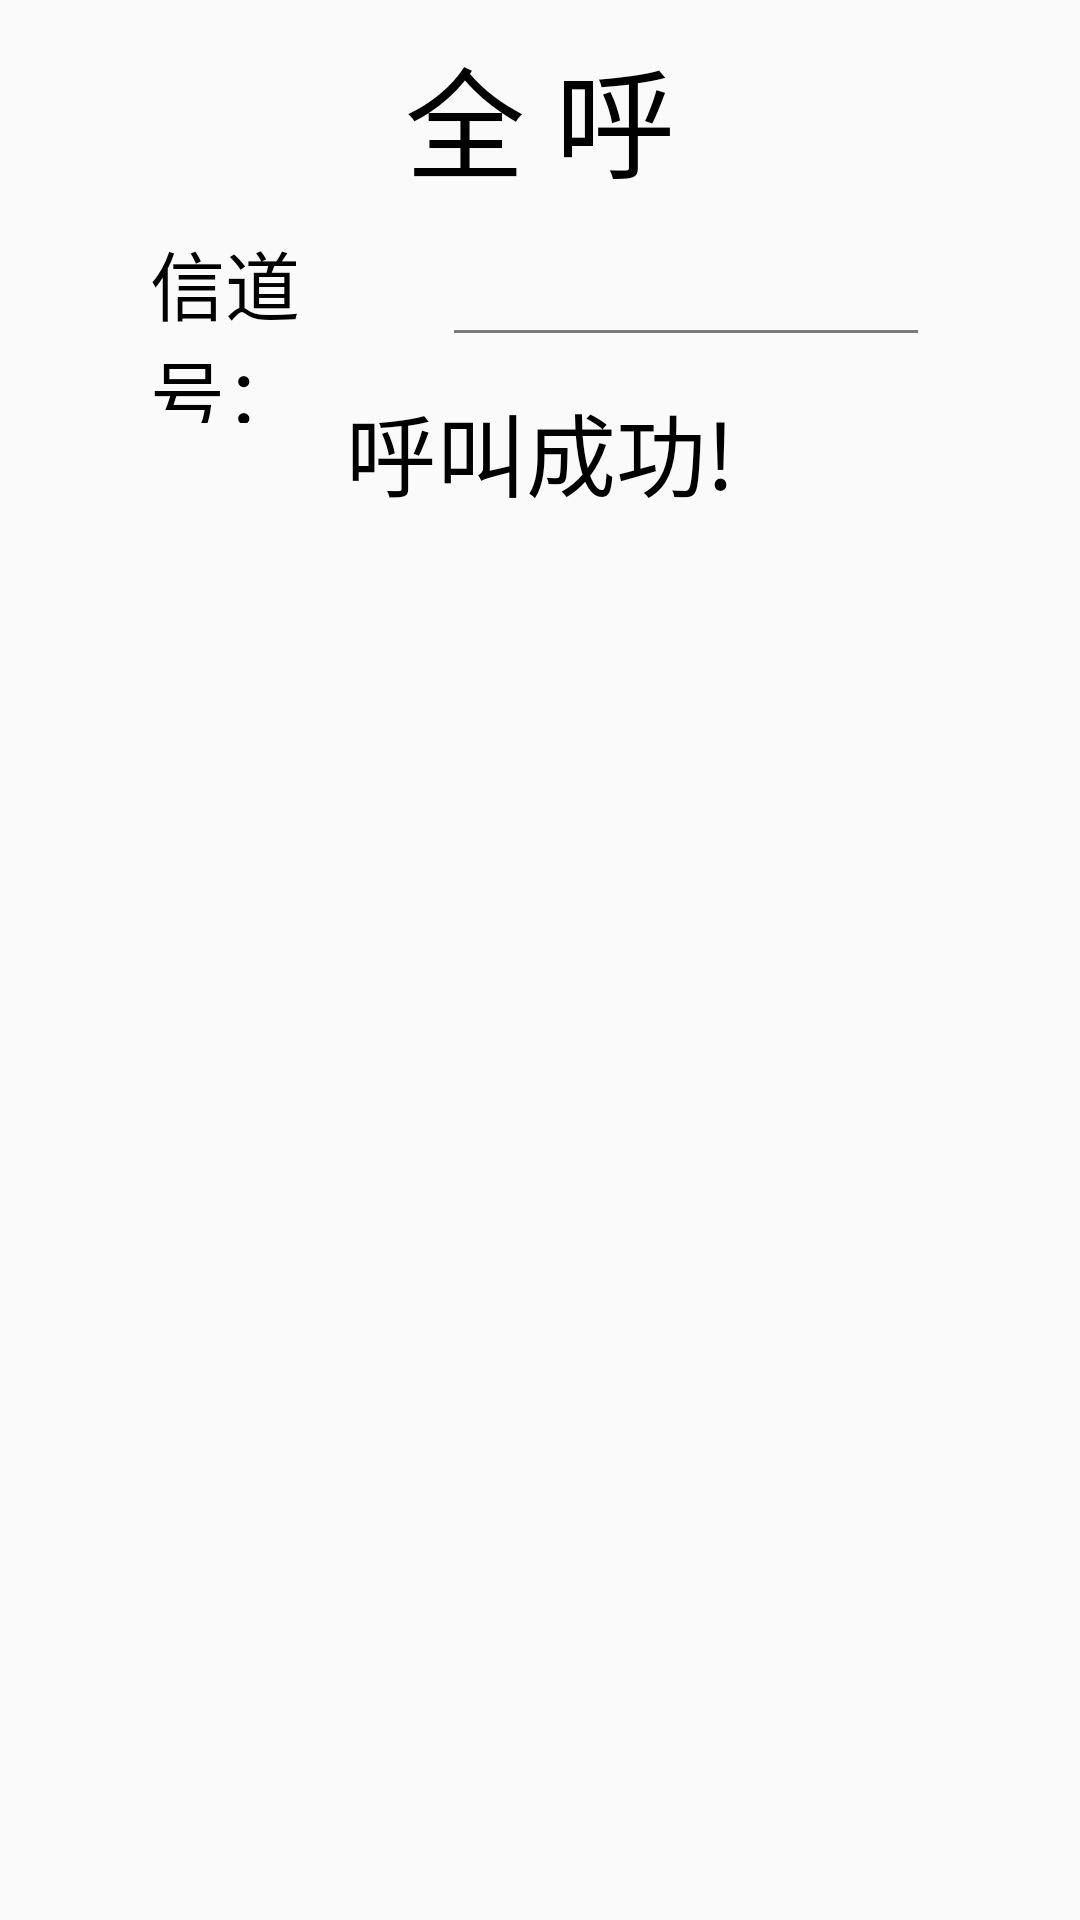

Write the Android layout XML for this screen, with the resource values it uses.
<!-- AndroidManifest.xml: application theme AppTheme -->
<!-- res/layout/dialog_quanhu.xml -->
<?xml version="1.0" encoding="utf-8"?>
<RelativeLayout xmlns:android="http://schemas.android.com/apk/res/android"
    android:layout_width="match_parent"
    android:layout_height="wrap_content">


    <TextView
        android:id="@+id/quanhu"
        android:layout_marginTop="10dp"
        android:text="全 呼"
        android:layout_width="match_parent"
        android:layout_height="wrap_content"
        android:gravity="center"
        android:textColor="@color/black"
        android:textSize="40dp" />

    <LinearLayout
        android:layout_width="match_parent"
        android:layout_height="wrap_content"
        android:layout_below="@id/quanhu"
        android:orientation="horizontal"
        android:layout_marginLeft="50dp"
        android:layout_marginRight="50dp"
        >
        <TextView
            android:layout_width="0dp"
            android:layout_height="wrap_content"
            android:layout_weight="3"
            android:text="信道号："
            android:textSize="25dp"
            android:textColor="@color/black"
            ></TextView>
        <EditText
            android:id="@+id/xindaohao"
            android:layout_width="0dp"
            android:layout_height="wrap_content"
            android:layout_weight="5"
            android:maxLength="3"
            android:theme="@style/MyEditTextStyle"
            android:textSize="25dp"
            android:text=""
            android:hint=""/>
    </LinearLayout>

    <TextView
        android:id="@+id/quanhuhujiao"
        android:layout_width="match_parent"
        android:layout_height="wrap_content"
        android:layout_below="@id/quanhu"
        android:layout_marginTop="60dp"
        android:gravity="center"
        android:text="呼叫成功!"
        android:textColor="@color/black"
        android:textSize="30dp" />
</RelativeLayout>
<!-- resources referenced by this layout -->
<resources>
  <color name="black">#000000</color>
  <style name="MyEditTextStyle">
          
          <item name="android:textColorHint">@color/warm_gray</item>
          <item name="colorControlNormal">@color/warm_gray</item>
          <item name="colorControlActivated">@color/warm_red</item>
      </style>
  <style name="AppTheme" parent="Theme.AppCompat.Light.NoActionBar">
          
          <item name="colorPrimary">@color/colorBlack</item>
          <item name="colorPrimaryDark">@color/colorBlack</item>
          <item name="colorAccent">@color/colorAccent</item>
      </style>
  <color name="warm_gray">#7C7B7B</color>
  <color name="warm_red">#E5514E</color>
  <color name="colorBlack">#000000</color>
  <color name="colorAccent">#FF4081</color>
</resources>
